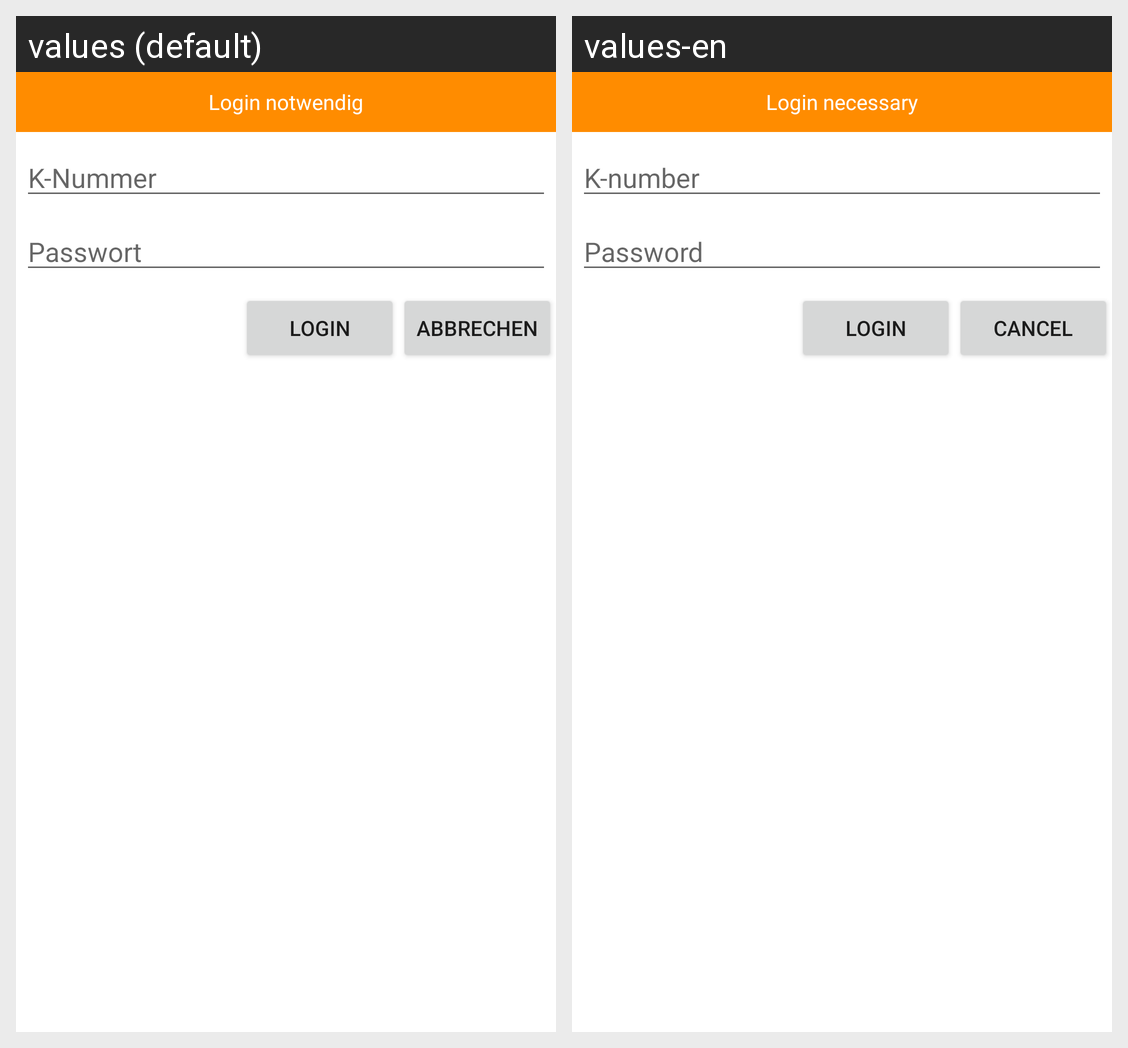

This grid shows one Android layout under two languages. Give, for every string resource on the screen, its name, the default text and each shown locale's text.
Android screen res/layout/dialog_login.xml rendered under 2 locales, left to right: values (default), values-en. Device: Nexus 5 (rendered at 1080×1920; each locale shown at half size, 540×960, under a caption strip naming it); theme Theme.MaterialComponents.DayNight.NoActionBar.
Strings drawn on this screen, with the default value and each locale's value (text and hints the layout hard-codes, and strings that could not be matched under every locale, appear in the picture but are not listed):

login_text
  values: Login notwendig
  values-en: Login necessary

k_num_hint
  values: K-Nummer
  values-en: K-number

pwd_hint
  values: Passwort
  values-en: Password

login
  values: Login
  values-en: Login

cancel
  values: Abbrechen
  values-en: Cancel
